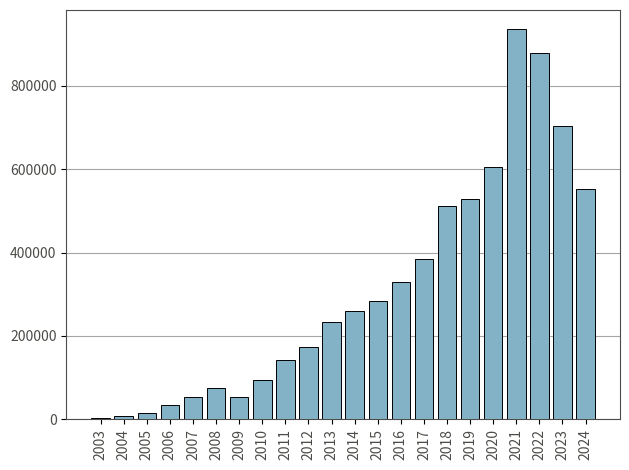

This figure's Python source:
# Построение графика "Динамика количества вакансий по годам" #
import matplotlib.pyplot as plt


def create_vacs_cnt_by_year_diagram(data):
    fig, ax = plt.subplots()

    ax.bar(data.keys(),
           data.values(),
           tick_label=data.keys(),
           edgecolor='black',
           linewidth=0.7,
           color='#83b2c7',
           zorder=3)

    ax.tick_params(axis='x', rotation=90)
    ax.tick_params(axis='y')
    plt.xticks(color='#4D4C49')
    plt.yticks(color='#4D4C49')

    ax.grid(axis='y', color='#4D4C49', zorder=0, alpha=0.5)

    ax.spines['top'].set_color('#4D4C49')
    ax.spines['bottom'].set_color('#4D4C49')
    ax.spines['left'].set_color('#4D4C49')
    ax.spines['right'].set_color('#4D4C49')

    plt.tight_layout()

    plt.savefig('vacs_cnt_by_year.png', transparent=True)


if __name__ == '__main__':
    vacs_cnt_by_year = {
        2003: 1983,
        2004: 7833,
        2005: 16020,
        2006: 33321,
        2007: 53562,
        2008: 75070,
        2009: 52889,
        2010: 93494,
        2011: 142458,
        2012: 173896,
        2013: 234016,
        2014: 259569,
        2015: 284760,
        2016: 330064,
        2017: 385696,
        2018: 510632,
        2019: 529062,
        2020: 605772,
        2021: 935167,
        2022: 879505,
        2023: 704478,
        2024: 553443
    }
    create_vacs_cnt_by_year_diagram(vacs_cnt_by_year)
